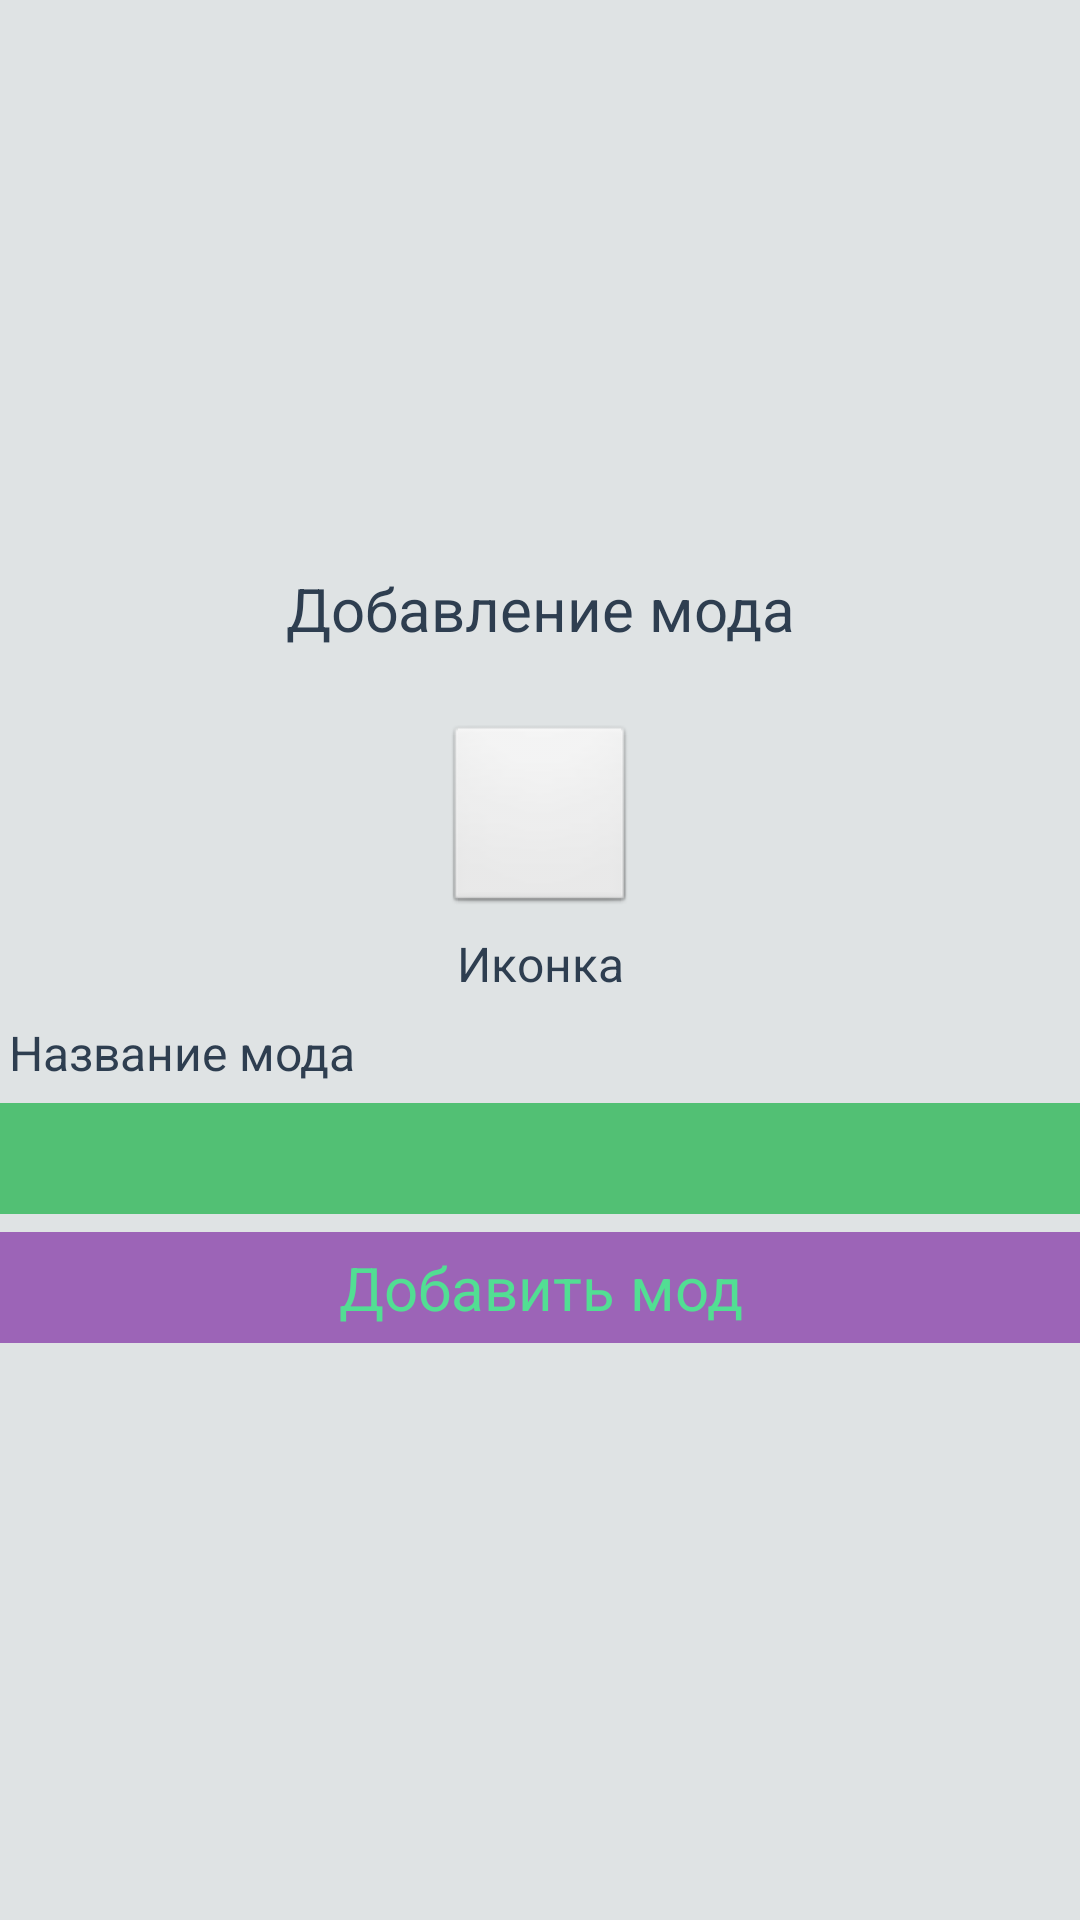

Produce the Android XML layout that renders to this screen, including the resource entries it uses.
<!-- AndroidManifest.xml: application theme RecipesCraftTheme -->
<!-- res/layout/layout_create_mod.xml -->
<?xml version="1.0" encoding="utf-8"?>
<LinearLayout xmlns:android="http://schemas.android.com/apk/res/android"
    android:layout_width="match_parent"
    android:layout_height="match_parent"
    android:gravity="center"
    android:orientation="vertical">

    <TextView
        android:layout_width="match_parent"
        android:layout_height="wrap_content"
        android:layout_marginBottom="25dp"
        android:gravity="center"
        android:text="Добавление мода"
        android:textSize="20sp" />

    <ImageButton
        android:id="@+id/create_mod_icon"
        android:layout_width="64dp"
        android:layout_height="64dp" />

    <TextView
        android:layout_width="match_parent"
        android:layout_height="wrap_content"
        android:layout_margin="5dp"
        android:gravity="center"
        android:text="Иконка" />

    <TextView
        android:layout_width="match_parent"
        android:layout_height="wrap_content"
        android:layout_margin="3dp"
        android:text="Название мода" />

    <EditText
        android:id="@+id/create_mod_title"
        style="@style/RecipesCraftTheme.EditText"
        android:layout_width="match_parent"
        android:layout_height="wrap_content"
        android:paddingLeft="5dp"
        android:paddingRight="5dp" />

    <Button
        android:id="@+id/create_mod_create"
        style="@style/RecipesCraftTheme.Button"
        android:layout_width="match_parent"
        android:layout_height="wrap_content"
        android:text="Добавить мод" />
</LinearLayout>
<!-- resources referenced by this layout -->
<resources>
  <style name="RecipesCraftTheme.Button">
          <item name="android:background">@drawable/button_background</item>
          <item name="android:layout_marginTop">3dp</item>
          <item name="android:layout_marginBottom">3dp</item>
          <item name="android:textSize">20sp</item>
          <item name="android:layout_height">30dp</item>
          <item name="android:textColor">#ff52de93</item>
          <item name="android:gravity">center_vertical|center_horizontal</item>
          <item name="android:padding">5dp</item>
      </style>
  <style name="RecipesCraftTheme.EditText" parent="@android:style/Widget.EditText">
          <item name="android:background">@drawable/edittext_background</item>
          <item name="android:layout_marginTop">3dp</item>
          <item name="android:layout_marginBottom">3dp</item>
          <item name="android:textSize">20sp</item>
          <item name="android:textColor">#ff613e7c</item>
          <item name="android:padding">5dp</item>
      </style>
  <style name="RecipesCraftTheme" parent="@android:style/Theme.Light.NoTitleBar.Fullscreen">
          <item name="android:orientation">vertical</item>
          <item name="android:windowSoftInputMode">adjustResize|stateHidden</item>
          <item name="android:background">#ffdfe3e4</item>
  
          <item name="android:editTextStyle">@style/RecipesCraftTheme.EditText</item>
          <item name="android:buttonStyle">@style/RecipesCraftTheme.Button</item>
          <item name="android:spinnerStyle">@style/RecipesCraftTheme.Spinner</item>
          <item name="android:textViewStyle">@style/RecipesCraftTheme.TextView</item>
          <item name="android:checkboxStyle">@style/RecipesCraftTheme.CheckBox</item>
      </style>
  <!-- drawable button_background (drawable) -->
  <?xml version="1.0" encoding="utf-8"?>
  <selector xmlns:android="http://schemas.android.com/apk/res/android">
      <item>
          <shape android:shape="rectangle" >
              <padding
                  android:bottom="3dp"
                  android:top="3dp" />
              <solid android:color="#ff9c64b7" />
          </shape>
      </item>
      <item android:state_pressed="true">
          <shape android:shape="rectangle" >
              <padding
                  android:bottom="3dp"
                  android:top="3dp" />
              <solid android:color="#ffb358ce" />
          </shape>
      </item>
  </selector>
  <!-- drawable edittext_background (drawable) -->
  <?xml version="1.0" encoding="utf-8"?>
  <selector xmlns:android="http://schemas.android.com/apk/res/android">
      <item>
          <color android:color="#ff52c074" />
      </item>
  </selector>
  <style name="RecipesCraftTheme.Spinner" parent="@android:style/Widget.Spinner">
          <item name="android:background">@drawable/spinner_background</item>
          <item name="android:layout_marginTop">3dp</item>
          <item name="android:layout_marginBottom">3dp</item>
          <item name="android:layout_height">30dp</item>
          <item name="android:textSize">20sp</item>
          <item name="android:paddingLeft">5dp</item>
          <item name="android:textColor">#ff52de93</item>
      </style>
  <style name="RecipesCraftTheme.TextView">
          <item name="android:background">@drawable/textview_background</item>
          <item name="android:textColor">#ff2e3e50</item>
      </style>
  <style name="RecipesCraftTheme.CheckBox" parent="@android:style/Widget.CompoundButton.CheckBox">
          <item name="android:background">@drawable/checkbox_background</item>
      </style>
  <!-- drawable spinner_background (drawable) -->
  <?xml version="1.0" encoding="utf-8"?>
  <selector xmlns:android="http://schemas.android.com/apk/res/android">
      <item>
          <layer-list>
              <item>
                  <shape>
                      <solid android:color="#a5e77f24" />
                  </shape>
              </item>
              <item>
                  <bitmap android:gravity="center|right" android:src="@drawable/btn_dropdown_transparant" />
              </item>
          </layer-list>
      </item>
  </selector>
</resources>
